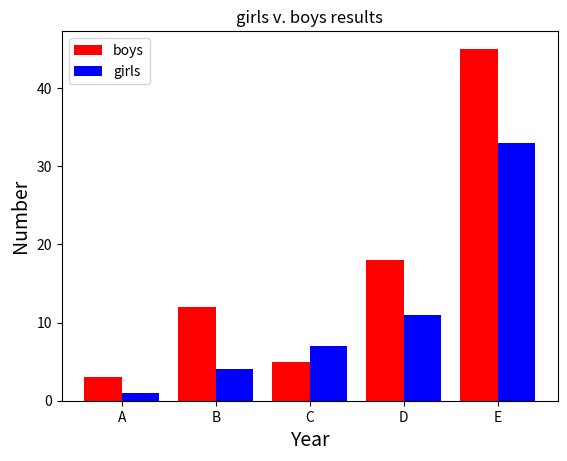

Write Python code to recreate this figure.
import matplotlib.pyplot as plt
import numpy as np

# create a dataset
boys = [3, 12, 5, 18, 45]
girls = [1, 4, 7, 11, 33]
year = ('A', 'B', 'C', 'D', 'E')
x_pos = np.arange(len(year))

# Create bars
plt.bar(x_pos-0.2, boys, color='red', width=0.4, label='boys')
plt.bar(x_pos+0.2, girls, color='blue', width=0.4, label='girls')

# Create names on the x-axis
plt.xticks(x_pos, year)

plt.xlabel('Year', fontsize=14)
plt.ylabel('Number', fontsize=14)
plt.title('girls v. boys results')
plt.legend()
plt.show()